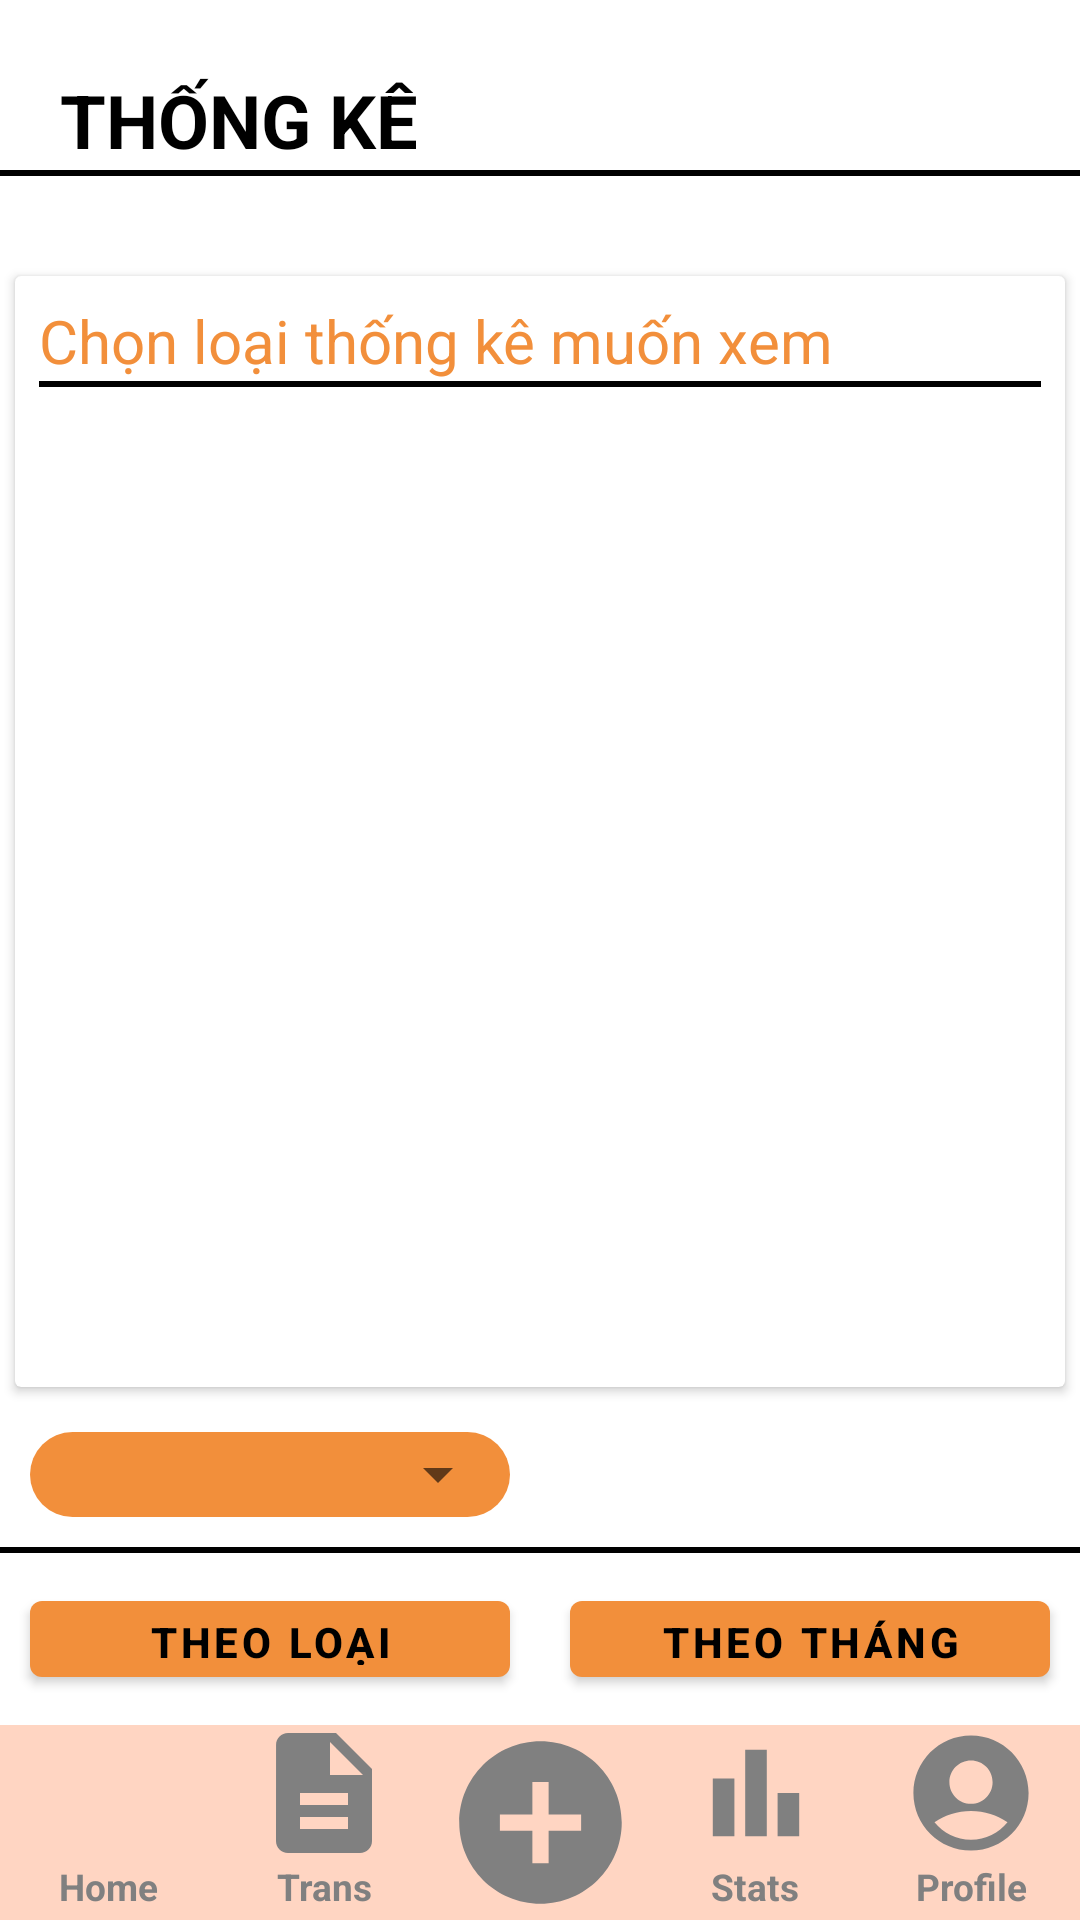

Here is an Android app screen rendered from its layout file. Give the layout XML and the strings, colors and styles it references.
<!-- AndroidManifest.xml: application theme Theme.QLCT -->
<!-- res/layout/stats_state.xml -->
<?xml version="1.0" encoding="utf-8"?>
<androidx.constraintlayout.widget.ConstraintLayout xmlns:android="http://schemas.android.com/apk/res/android"
    xmlns:app="http://schemas.android.com/apk/res-auto"
    xmlns:tools="http://schemas.android.com/tools"
    android:layout_width="match_parent"
    android:layout_height="match_parent"
    android:background="#FFFFFF"
    tools:context=".statsState.StatsStateActivity">

    <LinearLayout
        android:layout_width="match_parent"
        android:layout_height="match_parent"
        android:orientation="vertical">

        <TextView
            android:layout_width="match_parent"
            android:layout_height="0dp"
            android:layout_weight="0.1"
            android:text="Thống kê"
            android:textSize="12pt"
            android:textStyle="bold"
            android:textColor="#FF000000"
            android:layout_marginStart="20dp"
            android:gravity="bottom|start"
            android:textAllCaps="true" />

        <View
            android:background="#FF000000"
            android:layout_height="2dp"
            android:layout_width="fill_parent"/>

        <View
            android:layout_width="match_parent"
            android:layout_height="0dp"
            android:layout_weight="0.05"/>

        <androidx.cardview.widget.CardView
            android:foreground="?android:attr/selectableItemBackground"
            android:clickable="true"
            android:id="@+id/card1"
            android:layout_width="match_parent"
            android:layout_height="0dp"
            android:layout_weight="0.65"
            android:layout_margin="5dp"
            android:visibility="visible">

            <LinearLayout
                android:orientation="vertical"
                android:layout_width="match_parent"
                android:layout_height="match_parent"
                android:layout_margin="8dp"
                android:background="@color/white" >

                <TextView
                    android:id="@+id/title"
                    android:layout_width="match_parent"
                    android:layout_height="wrap_content"
                    android:gravity="start"
                    android:text="Chọn loại thống kê muốn xem"
                    android:textColor="@color/secondary_color"
                    android:textSize="20sp"
                    android:textStyle="normal" />

                <View
                    android:background="#FF000000"
                    android:layout_height="2dp"
                    android:layout_width="fill_parent"/>

                <com.github.mikephil.charting.charts.LineChart
                    android:id="@+id/lineChart"
                    android:layout_marginTop="10dp"
                    android:layout_width="match_parent"
                    android:layout_height="match_parent"
                    android:visibility="invisible"
                    />

                <com.github.mikephil.charting.charts.PieChart
                    android:id="@+id/pieChart"
                    android:layout_width="match_parent"
                    android:layout_height="match_parent"
                    android:layout_above="@+id/seekBar1"
                    android:visibility="gone" />

            </LinearLayout>

        </androidx.cardview.widget.CardView>


        <LinearLayout
            android:id="@+id/typeLinearLayout"
            android:layout_width="160dp"
            android:layout_height="0dp"
            android:layout_weight="0.05"
            android:orientation="vertical"
            android:layout_gravity="start"
            android:layout_marginStart="10dp"
            android:layout_marginTop="10dp"
            android:layout_marginBottom="10dp"
            android:background="@drawable/border_node"
            android:backgroundTint="@color/secondary_color"
            app:layout_constraintEnd_toEndOf="parent"
            >

            <Spinner
                android:id="@+id/typeSpinner"
                android:layout_width="match_parent"
                android:layout_height="0dp"
                android:layout_weight="0.4" />

        </LinearLayout>

        <View
            android:background="#FF000000"
            android:layout_height="2dp"
            android:layout_width="fill_parent"/>

        <LinearLayout
            android:layout_width="match_parent"
            android:layout_height="0dp"
            android:layout_weight="0.1"
            android:orientation="horizontal">

            <com.google.android.material.button.MaterialButton
                android:id="@+id/showTypeGraph"
                android:layout_width="0dp"
                android:layout_height="match_parent"
                android:layout_weight="0.5"
                android:text="Theo loại"
                android:textStyle="bold"
                android:textColor="@color/black"
                app:backgroundTint="@color/secondary_color"
                android:layout_margin="10dp" />

            <com.google.android.material.button.MaterialButton
                android:id="@+id/showMonthGraph"
                android:layout_width="0dp"
                android:layout_height="match_parent"
                android:layout_weight="0.5"
                android:text="Theo tháng"
                android:textStyle="bold"
                android:textColor="@color/black"
                app:backgroundTint="@color/secondary_color"
                android:layout_margin="10dp" />

        </LinearLayout>

        
        <include
            android:id="@+id/bottom_navigation_bar"
            layout="@layout/menu_bottom_bar" />

    </LinearLayout>

</androidx.constraintlayout.widget.ConstraintLayout>
<!-- res/layout/menu_bottom_bar.xml (included above) -->
<?xml version="1.0" encoding="utf-8"?>
<LinearLayout
    xmlns:android="http://schemas.android.com/apk/res/android"
    xmlns:app="http://schemas.android.com/apk/res-auto"
    xmlns:tools="http://schemas.android.com/tools"
    android:layout_width="match_parent"
    android:layout_height="wrap_content"
    android:orientation="horizontal"
    tools:context=".MainActivity"
    android:id="@+id/bottom_navigation_bar"
    android:background="@drawable/border_bottom_bar" >

    
    <LinearLayout
        android:layout_width="0dp"
        android:layout_height="match_parent"
        android:layout_weight="0.2"
        android:orientation="vertical">

        <ImageButton
            android:id="@+id/btnHome"
            android:layout_width="match_parent"
            android:layout_height="0dp"
            android:layout_weight="0.7"
            android:background="@null"
            app:srcCompat="@drawable/home_black_48dp"
            android:onClick="toHomeState"
            app:tint="@color/gray" />

        <TextView
            android:id="@+id/txtHome"
            android:layout_width="match_parent"
            android:layout_height="0dp"
            android:layout_weight="0.3"
            android:text="Home"
            android:textAlignment="center"
            android:textSize="6pt"
            android:textColor="@color/gray"
            android:textStyle="bold" />

    </LinearLayout>

    
    <LinearLayout
        android:layout_width="0dp"
        android:layout_height="match_parent"
        android:layout_weight="0.2"
        android:orientation="vertical">

        <ImageButton
            android:id="@+id/btnTrans"
            android:layout_width="match_parent"
            android:layout_height="0dp"
            android:layout_weight="0.7"
            android:background="@null"
            app:srcCompat="@drawable/description_black_48dp"
            android:onClick="toTransactionState"
            app:tint="@color/gray" />

        <TextView
            android:id="@+id/txtTrans"
            android:layout_width="match_parent"
            android:layout_height="0dp"
            android:layout_weight="0.3"
            android:text="Trans"
            android:textAlignment="center"
            android:textSize="6pt"
            android:textColor="@color/gray"
            android:textStyle="bold" />

    </LinearLayout>

    
    <ImageButton
        android:id="@+id/btnAdd"
        android:layout_width="0dp"
        android:layout_height="match_parent"
        android:layout_weight="0.2"
        android:background="@null"
        android:scaleType="fitCenter"
        app:srcCompat="@drawable/add_circle_black_48dp"
        app:tint="@color/gray"
        android:onClick="toAddState" />

    
    <LinearLayout
        android:layout_width="0dp"
        android:layout_height="match_parent"
        android:layout_weight="0.2"
        android:orientation="vertical">

        <ImageButton
            android:id="@+id/btnStats"
            android:layout_width="match_parent"
            android:layout_height="0dp"
            android:layout_weight="0.7"
            android:background="@null"
            app:srcCompat="@drawable/bar_chart_black_48dp"
            android:onClick="toStatsState"
            app:tint="@color/gray" />

        <TextView
            android:id="@+id/txtStats"
            android:layout_width="match_parent"
            android:layout_height="0dp"
            android:layout_weight="0.3"
            android:text="Stats"
            android:textAlignment="center"
            android:textSize="6pt"
            android:textColor="@color/gray"
            android:textStyle="bold" />

    </LinearLayout>

    
    <LinearLayout
        android:layout_width="0dp"
        android:layout_height="match_parent"
        android:layout_weight="0.2"
        android:orientation="vertical">

        <ImageButton
            android:id="@+id/btnProfile"
            android:layout_width="match_parent"
            android:layout_height="0dp"
            android:layout_weight="0.7"
            android:background="@null"
            app:srcCompat="@drawable/account_circle_black_48dp"
            android:onClick="toProfileState"
            app:tint="@color/gray" />

        <TextView
            android:id="@+id/txtProfile"
            android:layout_width="match_parent"
            android:layout_height="0dp"
            android:layout_weight="0.3"
            android:text="Profile"
            android:textAlignment="center"
            android:textSize="6pt"
            android:textColor="@color/gray"
            android:textStyle="bold" />

    </LinearLayout>

</LinearLayout>
<!-- resources referenced by this layout -->
<resources>
  <color name="black">#FF000000</color>
  <color name="gray">#808080</color>
  <color name="secondary_color">#F28F3B</color>
  <color name="white">#FFFFFFFF</color>
  <!-- drawable account_circle_black_48dp (drawable-v24) -->
  <vector xmlns:android="http://schemas.android.com/apk/res/android"
      android:width="48dp"
      android:height="48dp"
      android:viewportWidth="20"
      android:viewportHeight="20">
    <path
        android:pathData="M10,2c-4.42,0 -8,3.58 -8,8s3.58,8 8,8s8,-3.58 8,-8S14.42,2 10,2zM10,5.5c1.66,0 3,1.34 3,3s-1.34,3 -3,3s-3,-1.34 -3,-3S8.34,5.5 10,5.5zM10,16.5c-2.05,0 -3.87,-0.95 -5.07,-2.44C6.38,13.08 8.12,12.5 10,12.5s3.62,0.58 5.07,1.56C13.87,15.55 12.05,16.5 10,16.5z"
        android:fillColor="#000000"/>
  </vector>
  <!-- drawable add_circle_black_48dp (drawable-v24) -->
  <vector xmlns:android="http://schemas.android.com/apk/res/android"
      android:width="48dp"
      android:height="48dp"
      android:viewportWidth="24"
      android:viewportHeight="24">
    <path
        android:pathData="M12,2C6.48,2 2,6.48 2,12s4.48,10 10,10 10,-4.48 10,-10S17.52,2 12,2zM17,13h-4v4h-2v-4L7,13v-2h4L11,7h2v4h4v2z"
        android:fillColor="#000000"/>
  </vector>
  <!-- drawable bar_chart_black_48dp (drawable) -->
  <vector xmlns:android="http://schemas.android.com/apk/res/android"
      android:width="48dp"
      android:height="48dp"
      android:viewportWidth="20"
      android:viewportHeight="20">
    <path
        android:pathData="M13,10h3v6h-3z"
        android:fillColor="#000000"/>
    <path
        android:pathData="M4,8h3v8h-3z"
        android:fillColor="#000000"/>
    <path
        android:pathData="M8.5,4h3v12h-3z"
        android:fillColor="#000000"/>
  </vector>
  <!-- drawable border_bottom_bar (drawable-v24) -->
  <?xml version="1.0" encoding="utf-8"?>
  <shape xmlns:android="http://schemas.android.com/apk/res/android"
      android:shape="rectangle">
  
      <solid
          android:color="@color/primary_color"
          />
  </shape>
  <!-- drawable border_node (drawable-v24) -->
  <?xml version="1.0" encoding="utf-8"?>
  <shape xmlns:android="http://schemas.android.com/apk/res/android"
      android:shape="rectangle">
      <corners
          android:radius="15dp"
          />
      <solid
          android:color="@color/primary_color"
          />
  </shape>
  <!-- drawable description_black_48dp (drawable-v24) -->
  <vector xmlns:android="http://schemas.android.com/apk/res/android"
      android:width="48dp"
      android:height="48dp"
      android:viewportWidth="24"
      android:viewportHeight="24">
    <path
        android:pathData="M14,2L6,2c-1.1,0 -1.99,0.9 -1.99,2L4,20c0,1.1 0.89,2 1.99,2L18,22c1.1,0 2,-0.9 2,-2L20,8l-6,-6zM16,18L8,18v-2h8v2zM16,14L8,14v-2h8v2zM13,9L13,3.5L18.5,9L13,9z"
        android:fillColor="#000000"/>
  </vector>
  <style name="Theme.QLCT" parent="Theme.MaterialComponents.DayNight.NoActionBar">
          
          <item name="colorPrimary">#51DBDA</item>
          <item name="colorPrimaryVariant">#4EB8B7</item>
          <item name="colorOnPrimary">@color/white</item>
          
          <item name="colorSecondary">@color/teal_200</item>
          <item name="colorSecondaryVariant">@color/teal_700</item>
          <item name="colorOnSecondary">@color/black</item>
          
          <item name="android:statusBarColor" tools:targetApi="l">?attr/colorPrimaryVariant</item>
          
          <item name="android:windowAnimationStyle">@null</item>
      </style>
  <color name="primary_color">#FFD5C2</color>
  <color name="teal_200">#FF03DAC5</color>
  <color name="teal_700">#FFD5C2</color>
</resources>
